Photos from the image-classification dataset "dataset" in the GitHub repository DELHIKRISHNAN/MICROPLASTIC_DETECTOR. Its 5 classes are: fiber, film, foam, fragment, pellet.

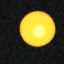
Label: pellet

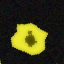
Label: foam

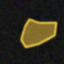
Label: film

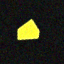
Label: fragment

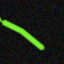
Label: fiber

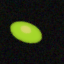
Label: pellet
